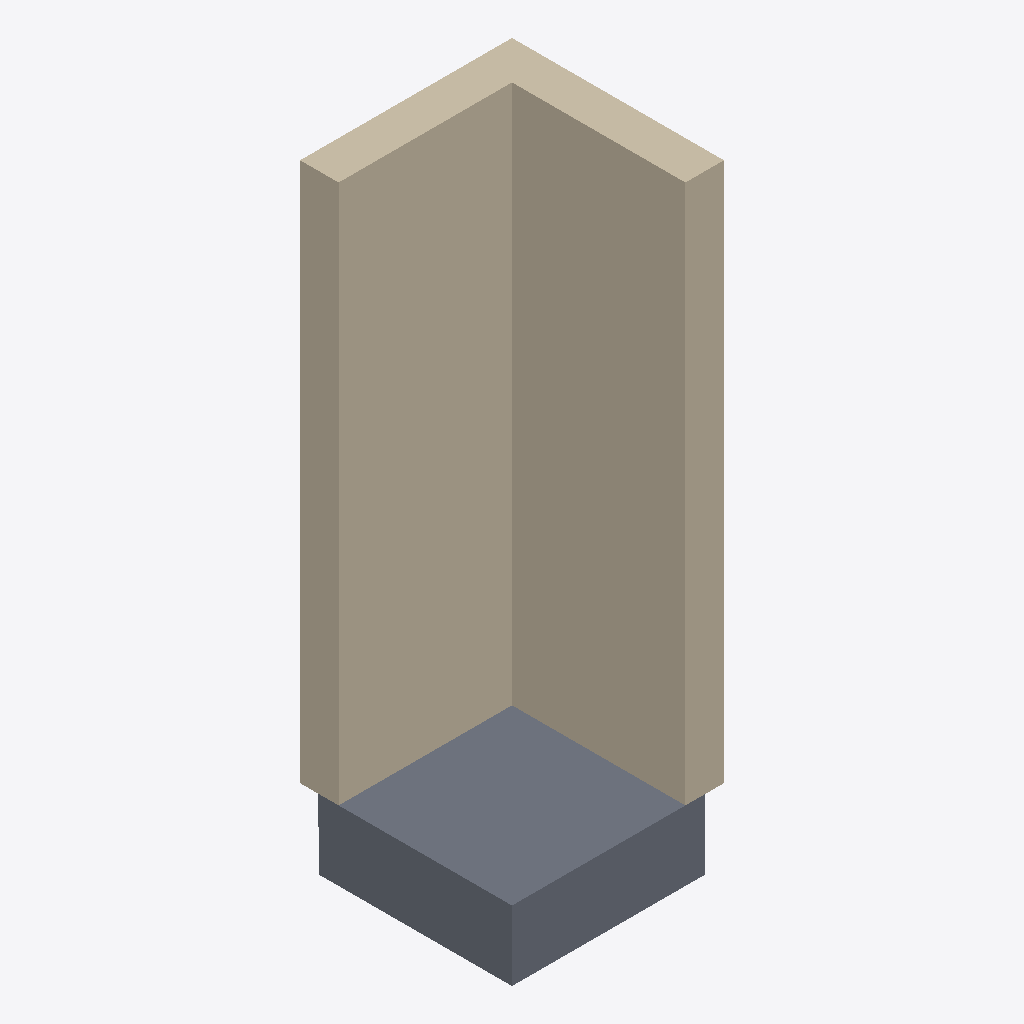
Isometric view of an IFC building model (IFC-SPF (STEP), schema IFC2X3, length unit millimetre), seen from the south-west, elements coloured by IFC class: 2 walls (beige), 2 slabs (grey).
Extent 1.1 m × 1.1 m × 3.2 m (x, y, z). Storeys (6): Sapata B.O. at -4.60 m; Sapata T.O. at -4.30 m; Laje T.O. at -4.00 m; Parede da fundação T.O. at -0.30 m; Nível 1 at 0.00 m; Nível 2 at 4.00 m. Elements (4): 2 IfcSlab, 2 IfcWallStandardCase.

HEADER;
FILE_DESCRIPTION(('ViewDefinition [CoordinationView_V2.0]','RevitIdentifiers [VersionGUID: 596d2bad-aef9-4f91-baba-dfd156886730, NumberOfSaves: 6]','CoordinateReference [CoordinateBase: Origem interna, ProjectSite: Terreno padrão]'),'2;1');
FILE_NAME('0001','2024-02-14T17:45:24-03:00',(''),(''),'ODA SDAI 24.3','Autodesk Revit 24.1.11.26 (PTB) - IFC 24.1.11.26','');
FILE_SCHEMA(('IFC2X3'));
ENDSEC;
DATA;
#104=IFCPROJECT('1TnnmYPIf8aAt$IM7PIr$b',#18,'0001',$,$,'Nome do projeto','Status do projeto',(#99),#96);
#135=IFCSITE('1TnnmYPIf8aAt$IM7PIr$d',#18,'Default',$,$,#134,$,$,.ELEMENT.,(-15,-52,0,-120620),(-47,-55,0,-114440),0.0,$,$);
#109=IFCBUILDING('1TnnmYPIf8aAt$IM7PIr$a',#18,'',$,$,#107,$,'',.ELEMENT.,$,$,#108);
#113=IFCBUILDINGSTOREY('2qYKvFEvH4cPghyPNWjrgR',#18,'Sapata B.O.',$,'Nível:Cabeça de 8 mm',#112,$,'Sapata B.O.',.ELEMENT.,-4599.999999999999);
#117=IFCBUILDINGSTOREY('2qYKvFEvH4cPghyPNWjrgr',#18,'Sapata T.O.',$,'Nível:Cabeça de 8 mm',#116,$,'Sapata T.O.',.ELEMENT.,-4300.0);
#121=IFCBUILDINGSTOREY('2qYKvFEvH4cPghyPNWjrjP',#18,'Laje T.O.',$,'Nível:Cabeça de 8 mm',#120,$,'Laje T.O.',.ELEMENT.,-3999.9999999999995);
#125=IFCBUILDINGSTOREY('2qYKvFEvH4cPghyPNWjrjp',#18,'Parede da fundação T.O.',$,'Nível:Cabeça de 8 mm',#124,$,'Parede da fundação T.O.',.ELEMENT.,-299.99999999999994);
#128=IFCBUILDINGSTOREY('3Aw$FV5MbAufEo59pkoNgA',#18,'Nível 1',$,'Nível:Cabeça de 8 mm',#127,$,'Nível 1',.ELEMENT.,0.0);
#132=IFCBUILDINGSTOREY('3kSL0VGKv3gxJCujeqtuJj',#18,'Nível 2',$,'Nível:Cabeça de 8 mm',#131,$,'Nível 2',.ELEMENT.,3999.9999999999995);
#244=IFCWALLSTANDARDCASE('1u3MJF4AvD9fmrGyazz0$J',#18,'Parede básica:Genérico - 200 mm:298376',$,'Parede básica:Genérico - 200 mm',#228,#243,'298376');
#279=IFCWALLSTANDARDCASE('1u3MJF4AvD9fmrGyazz0$I',#18,'Parede básica:Genérico - 200 mm:298377',$,'Parede básica:Genérico - 200 mm',#267,#278,'298377');
#188=IFCSLAB('1u3MJF4AvD9fmrGyazz0$O',#18,'Piso:Concreto-comercial 362 mm:298371',$,'Piso:Concreto-comercial 362 mm',#174,#187,'298371',.FLOOR.);
#151=IFCSLAB('18MtsJ2ZL4ZPOrI2Jdp2OP',#18,'Piso:Genérico 150 mm - Preenchido:296766',$,'Piso:Genérico 150 mm - Preenchido',#137,#150,'296766',.FLOOR.);
ENDSEC;
